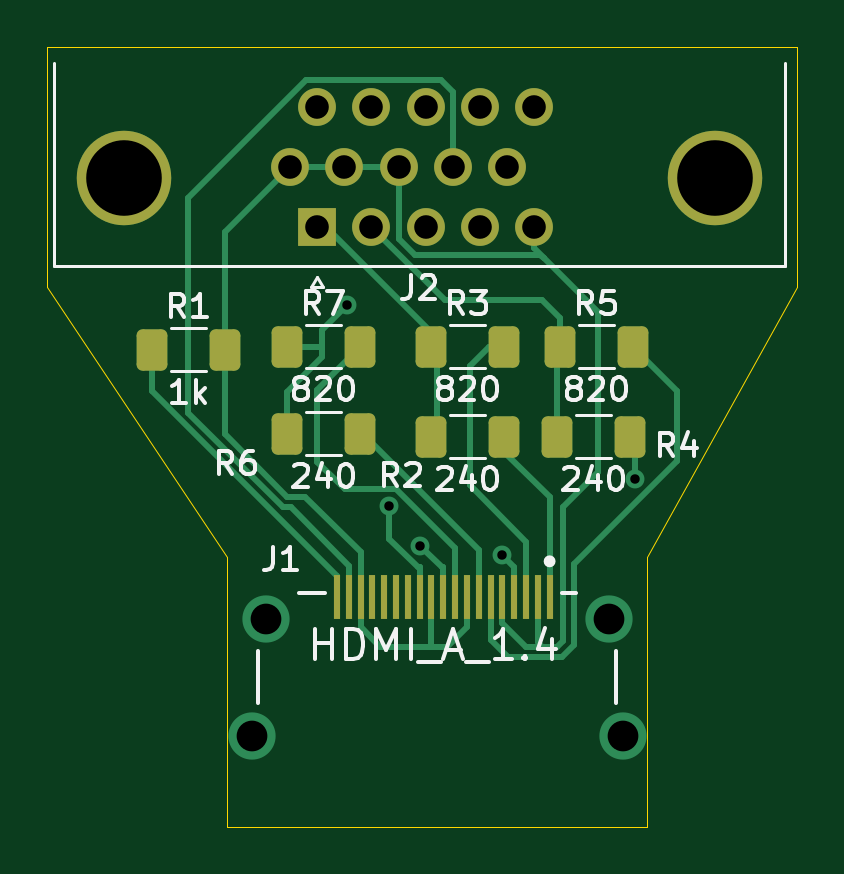
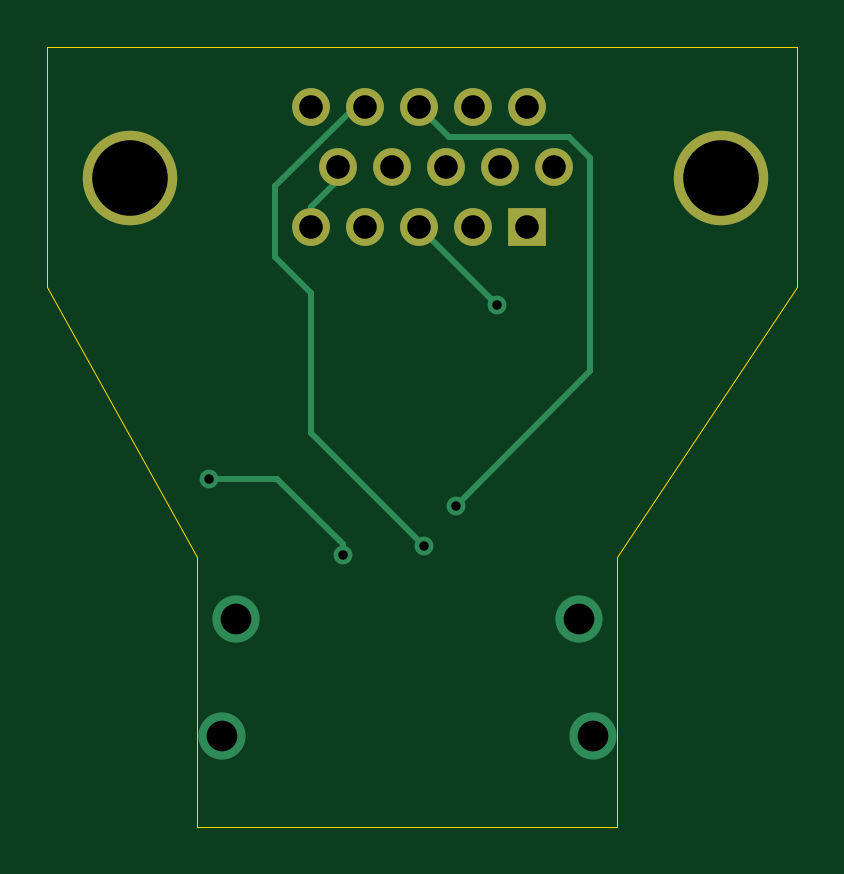
Circuit board: 11 layer files. Board 31.8 x 33.0 mm.
- bottom_copper: VGADIRECTO-B_Cu.gbl (2596 bytes)
- bottom_mask: VGADIRECTO-B_Mask.gbs (1042 bytes)
- paste: VGADIRECTO-B_Paste.gbp (508 bytes)
- bottom_silk: VGADIRECTO-B_Silkscreen.gbo (1046 bytes)
- outline: VGADIRECTO-Edge_Cuts.gm1 (967 bytes)
- top_copper: VGADIRECTO-F_Cu.gtl (8408 bytes)
- top_mask: VGADIRECTO-F_Mask.gts (2610 bytes)
- paste: VGADIRECTO-F_Paste.gtp (2076 bytes)
- top_silk: VGADIRECTO-F_Silkscreen.gto (18851 bytes)
- drill: VGADIRECTO-NPTH.drl (289 bytes)
- drill: VGADIRECTO-PTH.drl (967 bytes)

=== bottom_copper: VGADIRECTO-B_Cu.gbl ===
G04 #@! TF.GenerationSoftware,KiCad,Pcbnew,(6.0.0)*
G04 #@! TF.CreationDate,2022-02-22T23:34:22+01:00*
G04 #@! TF.ProjectId,VGADIRECTO,56474144-4952-4454-9354-4f2e6b696361,rev?*
G04 #@! TF.SameCoordinates,Original*
G04 #@! TF.FileFunction,Copper,L2,Bot*
G04 #@! TF.FilePolarity,Positive*
%FSLAX46Y46*%
G04 Gerber Fmt 4.6, Leading zero omitted, Abs format (unit mm)*
G04 Created by KiCad (PCBNEW (6.0.0)) date 2022-02-22 23:34:22*
%MOMM*%
%LPD*%
G01*
G04 APERTURE LIST*
G04 #@! TA.AperFunction,ComponentPad*
%ADD10C,4.000000*%
G04 #@! TD*
G04 #@! TA.AperFunction,ComponentPad*
%ADD11R,1.600000X1.600000*%
G04 #@! TD*
G04 #@! TA.AperFunction,ComponentPad*
%ADD12C,1.600000*%
G04 #@! TD*
G04 #@! TA.AperFunction,ComponentPad*
%ADD13C,2.000000*%
G04 #@! TD*
G04 #@! TA.AperFunction,ViaPad*
%ADD14C,0.800000*%
G04 #@! TD*
G04 #@! TA.AperFunction,Conductor*
%ADD15C,0.250000*%
G04 #@! TD*
G04 APERTURE END LIST*
D10*
X186995000Y-81770000D03*
X161995000Y-81770000D03*
D11*
X170180000Y-83820000D03*
D12*
X172470000Y-83820000D03*
X174760000Y-83820000D03*
X177050000Y-83820000D03*
X179340000Y-83820000D03*
X169035000Y-81280000D03*
X171325000Y-81280000D03*
X173615000Y-81280000D03*
X175905000Y-81280000D03*
X178195000Y-81280000D03*
X170180000Y-78740000D03*
X172470000Y-78740000D03*
X174760000Y-78740000D03*
X177050000Y-78740000D03*
X179340000Y-78740000D03*
D13*
X183109999Y-105370000D03*
X167410002Y-105370000D03*
X182510000Y-100420000D03*
X168010000Y-100420000D03*
D14*
X183642000Y-94488000D03*
X178003600Y-97708900D03*
X174544400Y-97335000D03*
X173223000Y-95663500D03*
X171450000Y-87122000D03*
D15*
X179340000Y-82985000D02*
X179340000Y-83820000D01*
X178195000Y-81840000D02*
X179340000Y-82985000D01*
X178003600Y-97251500D02*
X178003600Y-97708900D01*
X183642000Y-94488000D02*
X180767100Y-94488000D01*
X180767100Y-94488000D02*
X178003600Y-97251500D01*
X179324000Y-86614000D02*
X179324000Y-92555400D01*
X177050000Y-78740000D02*
X177482500Y-78740000D01*
X179324000Y-92555400D02*
X174544400Y-97335000D01*
X177482500Y-78740000D02*
X180848000Y-82105500D01*
X180848000Y-82105500D02*
X180848000Y-85090000D01*
X180848000Y-85090000D02*
X179324000Y-86614000D01*
X167513000Y-80923700D02*
X167513000Y-89953500D01*
X167513000Y-89953500D02*
X173223000Y-95663500D01*
X174760000Y-78740000D02*
X173490000Y-80010000D01*
X173490000Y-80010000D02*
X168426700Y-80010000D01*
X168426700Y-80010000D02*
X167513000Y-80923700D01*
X171458000Y-87122000D02*
X174760000Y-83820000D01*
X171450000Y-87122000D02*
X171458000Y-87122000D01*
M02*

=== bottom_mask: VGADIRECTO-B_Mask.gbs ===
G04 #@! TF.GenerationSoftware,KiCad,Pcbnew,(6.0.0)*
G04 #@! TF.CreationDate,2022-02-22T23:34:22+01:00*
G04 #@! TF.ProjectId,VGADIRECTO,56474144-4952-4454-9354-4f2e6b696361,rev?*
G04 #@! TF.SameCoordinates,Original*
G04 #@! TF.FileFunction,Soldermask,Bot*
G04 #@! TF.FilePolarity,Negative*
%FSLAX46Y46*%
G04 Gerber Fmt 4.6, Leading zero omitted, Abs format (unit mm)*
G04 Created by KiCad (PCBNEW (6.0.0)) date 2022-02-22 23:34:22*
%MOMM*%
%LPD*%
G01*
G04 APERTURE LIST*
%ADD10C,4.000000*%
%ADD11R,1.600000X1.600000*%
%ADD12C,1.600000*%
G04 APERTURE END LIST*
D10*
X186995000Y-81770000D03*
X161995000Y-81770000D03*
D11*
X170180000Y-83820000D03*
D12*
X172470000Y-83820000D03*
X174760000Y-83820000D03*
X177050000Y-83820000D03*
X179340000Y-83820000D03*
X169035000Y-81280000D03*
X171325000Y-81280000D03*
X173615000Y-81280000D03*
X175905000Y-81280000D03*
X178195000Y-81280000D03*
X170180000Y-78740000D03*
X172470000Y-78740000D03*
X174760000Y-78740000D03*
X177050000Y-78740000D03*
X179340000Y-78740000D03*
M02*

=== paste: VGADIRECTO-B_Paste.gbp ===
G04 #@! TF.GenerationSoftware,KiCad,Pcbnew,(6.0.0)*
G04 #@! TF.CreationDate,2022-02-22T23:34:22+01:00*
G04 #@! TF.ProjectId,VGADIRECTO,56474144-4952-4454-9354-4f2e6b696361,rev?*
G04 #@! TF.SameCoordinates,Original*
G04 #@! TF.FileFunction,Paste,Bot*
G04 #@! TF.FilePolarity,Positive*
%FSLAX46Y46*%
G04 Gerber Fmt 4.6, Leading zero omitted, Abs format (unit mm)*
G04 Created by KiCad (PCBNEW (6.0.0)) date 2022-02-22 23:34:22*
%MOMM*%
%LPD*%
G01*
G04 APERTURE LIST*
G04 APERTURE END LIST*
M02*

=== bottom_silk: VGADIRECTO-B_Silkscreen.gbo ===
G04 #@! TF.GenerationSoftware,KiCad,Pcbnew,(6.0.0)*
G04 #@! TF.CreationDate,2022-02-22T23:34:22+01:00*
G04 #@! TF.ProjectId,VGADIRECTO,56474144-4952-4454-9354-4f2e6b696361,rev?*
G04 #@! TF.SameCoordinates,Original*
G04 #@! TF.FileFunction,Legend,Bot*
G04 #@! TF.FilePolarity,Positive*
%FSLAX46Y46*%
G04 Gerber Fmt 4.6, Leading zero omitted, Abs format (unit mm)*
G04 Created by KiCad (PCBNEW (6.0.0)) date 2022-02-22 23:34:22*
%MOMM*%
%LPD*%
G01*
G04 APERTURE LIST*
%ADD10C,4.000000*%
%ADD11R,1.600000X1.600000*%
%ADD12C,1.600000*%
G04 APERTURE END LIST*
%LPC*%
D10*
X186995000Y-81770000D03*
X161995000Y-81770000D03*
D11*
X170180000Y-83820000D03*
D12*
X172470000Y-83820000D03*
X174760000Y-83820000D03*
X177050000Y-83820000D03*
X179340000Y-83820000D03*
X169035000Y-81280000D03*
X171325000Y-81280000D03*
X173615000Y-81280000D03*
X175905000Y-81280000D03*
X178195000Y-81280000D03*
X170180000Y-78740000D03*
X172470000Y-78740000D03*
X174760000Y-78740000D03*
X177050000Y-78740000D03*
X179340000Y-78740000D03*
M02*

=== outline: VGADIRECTO-Edge_Cuts.gm1 ===
G04 #@! TF.GenerationSoftware,KiCad,Pcbnew,(6.0.0)*
G04 #@! TF.CreationDate,2022-02-22T23:34:22+01:00*
G04 #@! TF.ProjectId,VGADIRECTO,56474144-4952-4454-9354-4f2e6b696361,rev?*
G04 #@! TF.SameCoordinates,Original*
G04 #@! TF.FileFunction,Profile,NP*
%FSLAX46Y46*%
G04 Gerber Fmt 4.6, Leading zero omitted, Abs format (unit mm)*
G04 Created by KiCad (PCBNEW (6.0.0)) date 2022-02-22 23:34:22*
%MOMM*%
%LPD*%
G01*
G04 APERTURE LIST*
G04 #@! TA.AperFunction,Profile*
%ADD10C,0.050000*%
G04 #@! TD*
G04 APERTURE END LIST*
D10*
X166370000Y-97790000D02*
X166370000Y-109220000D01*
X190500000Y-86360000D02*
X190500000Y-76200000D01*
X158750000Y-86360000D02*
X166370000Y-97790000D01*
X158750000Y-76200000D02*
X158750000Y-86360000D01*
X184150000Y-109220000D02*
X184150000Y-97790000D01*
X184150000Y-109220000D02*
X166370000Y-109220000D01*
X158750000Y-76200000D02*
X190500000Y-76200000D01*
X184150000Y-97790000D02*
X190500000Y-86360000D01*
M02*

=== top_copper: VGADIRECTO-F_Cu.gtl (8408 bytes, source omitted) ===
=== top_mask: VGADIRECTO-F_Mask.gts (2610 bytes, source withheld) ===
=== paste: VGADIRECTO-F_Paste.gtp (2076 bytes, source withheld) ===
=== top_silk: VGADIRECTO-F_Silkscreen.gto (18851 bytes, source omitted) ===
=== drill: VGADIRECTO-NPTH.drl ===
M48
; DRILL file {KiCad (6.0.0)} date Tue Feb 22 23:35:16 2022
; FORMAT={-:-/ absolute / metric / decimal}
; #@! TF.CreationDate,2022-02-22T23:35:16+01:00
; #@! TF.GenerationSoftware,Kicad,Pcbnew,(6.0.0)
; #@! TF.FileFunction,NonPlated,1,2,NPTH
FMAT,2
METRIC
%
G90
G05
T0
M30

=== drill: VGADIRECTO-PTH.drl ===
M48
; DRILL file {KiCad (6.0.0)} date Tue Feb 22 23:35:16 2022
; FORMAT={-:-/ absolute / metric / decimal}
; #@! TF.CreationDate,2022-02-22T23:35:16+01:00
; #@! TF.GenerationSoftware,Kicad,Pcbnew,(6.0.0)
; #@! TF.FileFunction,Plated,1,2,PTH
FMAT,2
METRIC
; #@! TA.AperFunction,Plated,PTH,ViaDrill
T1C0.400
; #@! TA.AperFunction,Plated,PTH,ComponentDrill
T2C1.000
; #@! TA.AperFunction,Plated,PTH,ComponentDrill
T3C1.300
; #@! TA.AperFunction,Plated,PTH,ComponentDrill
T4C3.200
%
G90
G05
T1
X171.45Y-87.122
X173.223Y-95.663
X174.544Y-97.335
X178.004Y-97.709
X183.642Y-94.488
T2
X169.035Y-81.28
X170.18Y-78.74
X170.18Y-83.82
X171.325Y-81.28
X172.47Y-78.74
X172.47Y-83.82
X173.615Y-81.28
X174.76Y-78.74
X174.76Y-83.82
X175.905Y-81.28
X177.05Y-78.74
X177.05Y-83.82
X178.195Y-81.28
X179.34Y-78.74
X179.34Y-83.82
T3
X167.41Y-105.37
X168.01Y-100.42
X182.51Y-100.42
X183.11Y-105.37
T4
X161.995Y-81.77
X186.995Y-81.77
T0
M30

